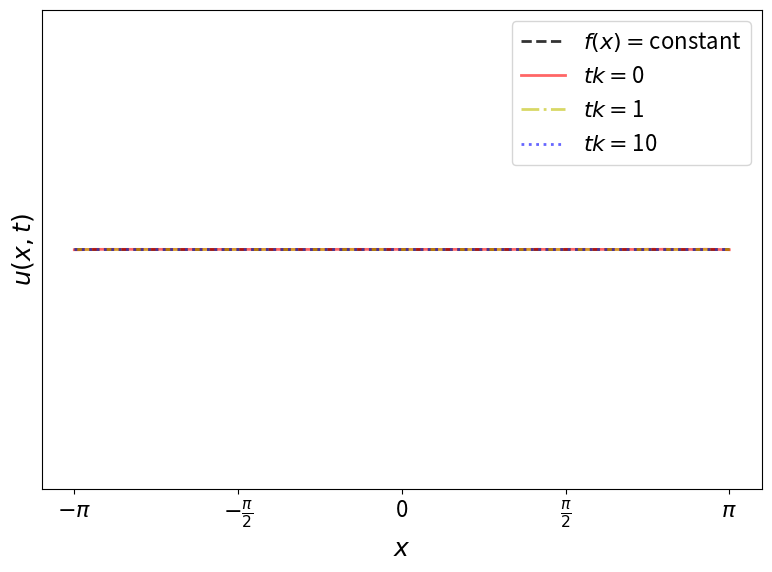

Python code for this plot: (Note: this script raises an exception after producing the figure.)
#  |\__/,|   (`\
#  |_ _  |.--.) )
#  ( T   )     /
# (((^_(((/(((_/
# - Art from: https://www.asciiart.eu/animals/cats

# Thank you for checking out this script! Hope it comes in handy :)
# Author: Eric Lindgren, F16, 2021

import numpy as np
import matplotlib as mpl
import matplotlib.pyplot as plt
import seaborn as sns

# Set plot params
plt.rc('font', size=16)          # controls default text sizes
plt.rc('axes', titlesize=16)     # fontsize of the axes title
plt.rc('axes', labelsize=18)    # fontsize of the x and y labels
plt.rc('xtick', labelsize=16)    # fontsize of the tick labels
plt.rc('ytick', labelsize=16)    # fontsize of the tick labels
plt.rc('legend', fontsize=16)    # legend fontsize

def alpha0(x,f):
    return np.trapz(y=f, x=x) / (2*np.pi)

def alpha(n,x,f):
    return np.trapz(y=f*np.cos(n*x), x=x) / np.trapz(y=np.abs(np.cos(n*x))**2, x=x)

def beta(n,x,f):
    return np.trapz(y=f*np.sin(n*x), x=x) / np.trapz(y=np.abs(np.sin(n*x))**2, x=x)

def un(x,tk,n,f):
    if n == 0:
        alpha_n = alpha0(x,f)
        beta_n = 0
    else: 
        alpha_n = alpha(n,x,f)
        beta_n = beta(n,x,f)
    return np.exp(-n**2 * tk) * (alpha_n * np.cos(n*x) + beta_n * np.sin(n*x))

def u(x,tk,n_max,f):
    u_xt = np.zeros(len(x))
    for n in range(n_max):
        u_xt += un(x,tk,n,f)
    return u_xt


def circular_rod_heat_solution(n_max, x, f, flabel, filename):
    '''
    Plots the solution to the heat equation on a circular one dimensional rod, for a given vector of x-values [-pi, pi]
    and an initial function f defined on those x-values with a corresponding label flabel. 
    Args:
      n_max (number): Integer for the maximum n (i.e. the number of basis functions) that will be used.
      x (list): x-domain, vector of values in the range [-pi, pi].
      f (list): an initial value function defined on the x-domain.
      flabel (string): Label of the initial value function for naming the output file.
    '''
    # Define constants - here one can control the number of ns, i.e. the accuracy of the solution
    k = 1
    tks = [0,1,10]*k # solutions are done in units of tk

    # Calculate heat equation solution for the timesteps
    sols = np.zeros((len(tks), len(x)))

    for i,tk in enumerate(tks):
        sol = u(x,tk,n_max,f)
        sols[i,:] = sol

    # Plot solutions
    fig, ax = plt.subplots(figsize=(8,6))

    cs = ['r', 'y', 'b']
    styles = ['-', '-.', ':']
    ax.plot(x, f, c='k', linestyle='--', linewidth=2, alpha=0.8, label=r'$f(x)=$'+flabel)
    for i,sol in enumerate(sols):
        ax.plot(x, sol, c=cs[i], alpha=0.6, linestyle=styles[i], linewidth=2, label=r'$tk=$'+f'{tks[i]:.0f}')
    ax.legend(loc='best')
    ax.set_xlabel(r'$x$')
    ax.set_ylabel(r'$u(x,t)$')
    tick_places = [-np.pi, -np.pi/2, 0, np.pi/2, np.pi]
    my_xticks = [r'$-\pi$',r'$-\frac{\pi}{2}$','0',r'$\frac{\pi}{2}$',r'$\pi$']
    plt.xticks(tick_places, my_xticks)

    # Disable y ticks
    frame1 = plt.gca()
    frame1.axes.get_yaxis().set_ticks([])

    # Save figure
    plt.tight_layout()
    plt.savefig(f'./images/pdf/f_{filename}_n={n_max}.pdf') # Save as pdf
    plt.savefig(f'./images/png/f_{filename}_n={n_max}.png') # and png
    plt.close()


def main():
    n_max = 20 # number of ns - i.e. NOT including n = n_max
    x = np.linspace(-np.pi, np.pi, 500)
    # Initial function values - add/modify these and the labels/filenames below appropriately
    fs = [
        1*np.ones(len(x)),         # Constant
        x,                         # Linear
        np.sin(x),                 # Sine
        np.heaviside(x, 0.5) # Heaviside - x2 is the value at f(x=0)
    ]
    flabels = [
        'constant',
        r'$x$',
        r'$sin(x)$',
        r'$H(x)$'
    ]
    filenames = [
        'constant',
        'linear',
        'sine',
        'heaviside'
    ]

    for i, f in enumerate(fs):
        circular_rod_heat_solution(n_max, x, f, flabels[i], filenames[i])


if __name__ == "__main__":
    main()